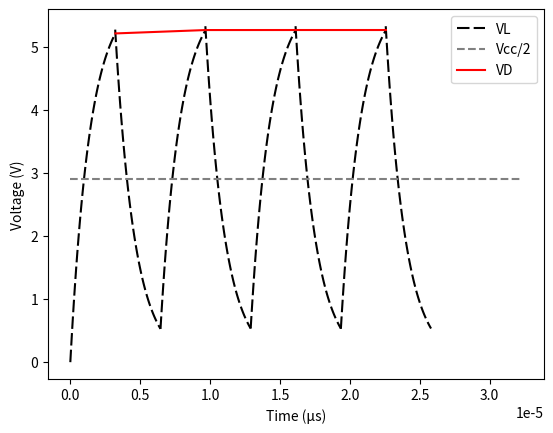

Generate this figure with matplotlib:
import numpy as np
from matplotlib import pyplot as plt


# ---- Constants ----
Vcc = 5.8 #V, voltage of the power supply
R_L = 330 #Ohms, resistor in the circuit RL
L = 465*10**-6 #mH, inductance without metal
tau = L/R_L


f = 155*10**3 #Hz, frequency of the signal
# ---- Periods ---- 
T = 1/ f #s, period of the signal
T_demi = T/2 #s, half period of the signal
print(f"La demi période est de {T_demi:.2e} s")

# ---- Paramètre de la simulation ---- 
n = 10 #nombre d'itérations
num_values = 200 #nombre de valeurs pour la simulation

V_max = np.empty(n)
V_min = np.empty(n)

times = np.empty((n,num_values))

Charges = np.empty((n,num_values))
Discharges = np.empty((n,num_values))





# ---- Functions ----
def V_L_Charge_func(t, Min, Vcc,i) : 
    V_L_Charge = lambda t : Vcc + (Min -Vcc)*np.e**(-(t-i*T_demi)/tau)
    return V_L_Charge(t)
def V_L_Discharge_func(t, Max, Vcc,i) : 
    V_L_Discharge = lambda t : Max*np.e**(-(t-i*T_demi)/tau)

    return V_L_Discharge(t)






# ---- Calculations ---- 

Min = 0
for i in range(0,2*n,2) : 
    j = i//2
    #Nous allons calculer à n reprises les courbes de charge et de décharge
    t = np.linspace(j*T, (j+1)*T, num_values)
    
    times[j,:] = t
    

    Charges[j,:] = V_L_Charge_func(t, Min, Vcc, i)
    Max = V_L_Charge_func((i+1)*T_demi, Min, Vcc, i)
    
    Discharges[j,:] = V_L_Discharge_func(t, Max, Vcc, i+1)
    
    Min = V_L_Discharge_func((j+1)*T, Max, Vcc, i+1)
    V_max[j] = Max
    V_min[j] = Min
    



# ---- Print ----
print(f"V_max = {V_max}")
print(f"V_min = {V_min}")

print(" ----- Diff btw the last max : ", V_max[-1]-V_max[-2]) 
print("--------------------------------------------------------------------------------")
print(" ----- Distance between the last min and the Vcc/2 : ", Vcc/2-V_min[-1])
print(" ----- Distance between the last max and the Vcc/2 : ", V_max[-1] - Vcc/2)
print(" ----- Stabilisation : ", Vcc/2-V_min[-1] - (V_max[-1] - Vcc/2))
print(f'Last max is : ¸{V_max[-1]}')
p=1
# ---- Plot exp ----
plt.plot(times[0,0:int(num_values/2 + p)], Charges[0,0:int(num_values/2+ p)], dashes=[6, 2], label="VL", color = "black")
plt.plot(times[0,int(num_values/2- p)::], Discharges[0,int(num_values/2- p)::], dashes=[6, 2],  color = "black")
plt.plot(times[1,0:int(num_values/2+ p)], Charges[1,0:int(num_values/2+ p)], dashes=[6, 2],  color = "black")
plt.plot(times[1,int(num_values/2- p)::], Discharges[1,int(num_values/2- p)::], dashes=[6, 2], color = "black")
plt.plot(times[2,0:int(num_values/2+ p)], Charges[2,0:int(num_values/2+ p)], dashes=[6, 2],  color = "black")
plt.plot(times[2,int(num_values/2- p)::], Discharges[2,int(num_values/2- p)::], dashes=[6, 2],  color = "black")
plt.plot(times[3,0:int(num_values/2+ p)], Charges[p,0:int(num_values/2+ p)], dashes=[6, 2],  color = "black")
plt.plot(times[3,int(num_values/2- p)::], Discharges[p,int(num_values/2- p)::], dashes=[6, 2], color = "black")
#plt.plot(times[4,0:int(num_values/2+ p)], Charges[4,0:int(num_values/2+ p)], dashes=[6, 2])
#plt.plot(times[4,int(num_values/2- p)::], Discharges[4,int(num_values/2- p)::], dashes=[6, 2]) 
#plt.plot(times[5,0:int(num_values/2+ p)], Charges[5,0:int(num_values/2+ p)], dashes=[6, 2])
#plt.plot(times[5,int(num_values/2- p)::], Discharges[5,int(num_values/2- p)::], dashes=[6, 2])
#plt.plot(times[6,0:int(num_values/2+ p)], Charges[6,0:int(num_values/2+ p)], dashes=[6, 2])
#plt.plot(times[6,int(num_values/2- p)::], Discharges[6,int(num_values/2- p)::], dashes=[6, 2])
#plt.plot(times[7,0:int(num_values/2+ p)], Charges[7,0:int(num_values/2+ p)], dashes=[6, 2])
#plt.plot(times[7,int(num_values/2- p)::], Discharges[7,int(num_values/2- p)::], dashes=[6, 2])


all_times = np.concatenate(times)
plt.plot(all_times[0:int(len(all_times)/2)], np.array([Vcc/2 for i in range(int(len(all_times)/2))]), "--k", label="Vcc/2", color ="gray")

# ---- Plot MAX ----
plt.plot(np.array([(2*i+1)/2*T for i in range(4)]), np.array([V_max[i] for i in range(4)]), color="red", label="VD")


plt.xlabel("Time (μs)")
plt.ylabel("Voltage (V)")
plt.legend()
plt.show()
